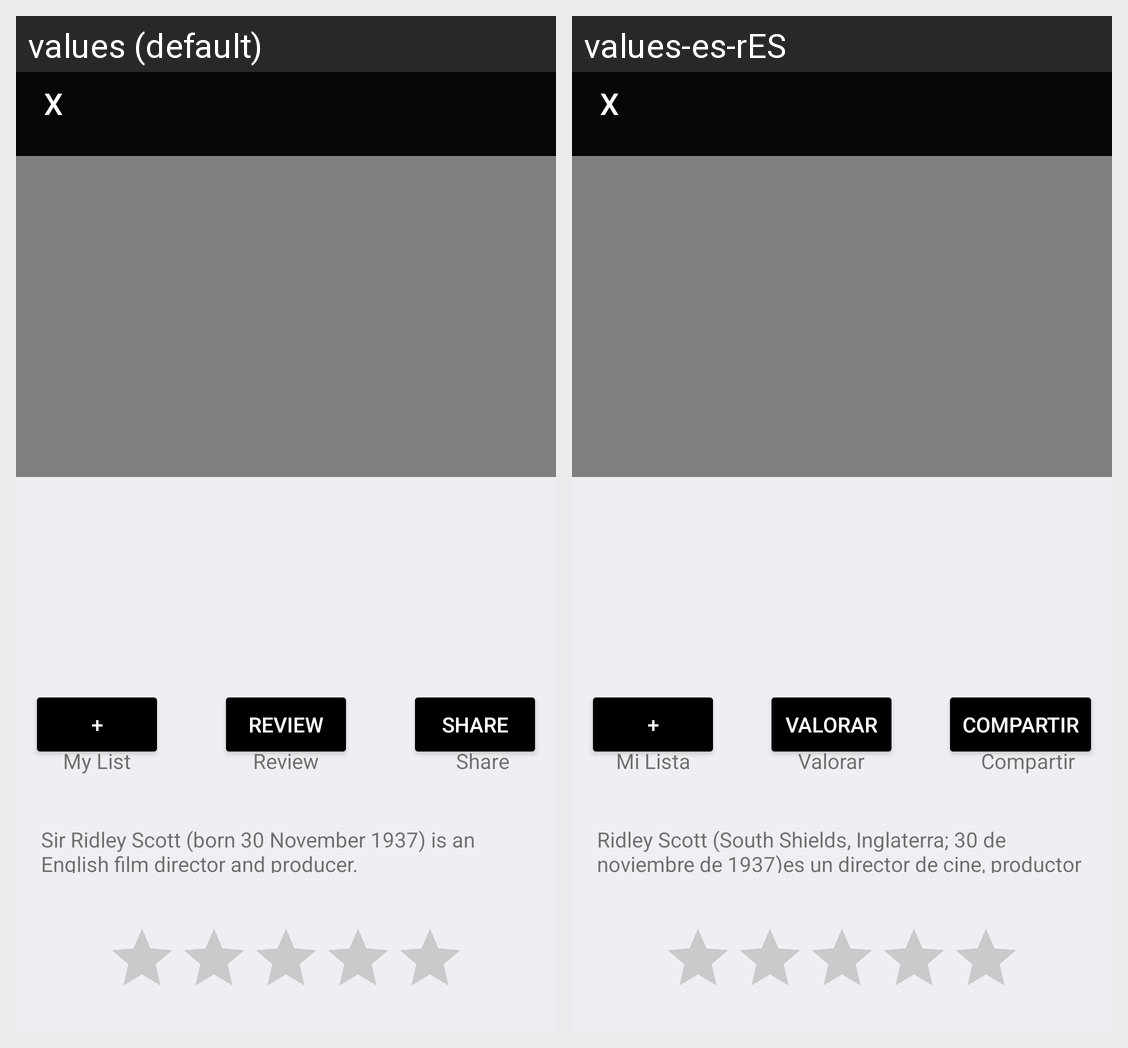

This grid shows one Android layout under two languages. Give, for every string resource on the screen, its name, the default text and each shown locale's text.
Android screen res/layout/activity_main2.xml rendered under 2 locales, left to right: values (default), values-es-rES. Device: Nexus 5 (rendered at 1080×1920; each locale shown at half size, 540×960, under a caption strip naming it); theme Theme.App.
Strings drawn on this screen, with the default value and each locale's value (text and hints the layout hard-codes, and strings that could not be matched under every locale, appear in the picture but are not listed):

plus
  values: +
  values-es-rES: +

reviews
  values: review
  values-es-rES: Valorar

shares
  values: Share
  values-es-rES: Compartir

my_list
  values: My List
  values-es-rES: Mi Lista

review
  values: Review
  values-es-rES: Valorar

share
  values: Share
  values-es-rES: Compartir

sir_ridley_scott_born_30_november_1937_is_an_english_film_director_and_producer
  values: Sir Ridley Scott (born 30 November 1937) is an English film director and producer.
  values-es-rES: Ridley Scott (South Shields, Inglaterra; 30 de noviembre de 1937)es un director de cine, productor y guionista británico.
